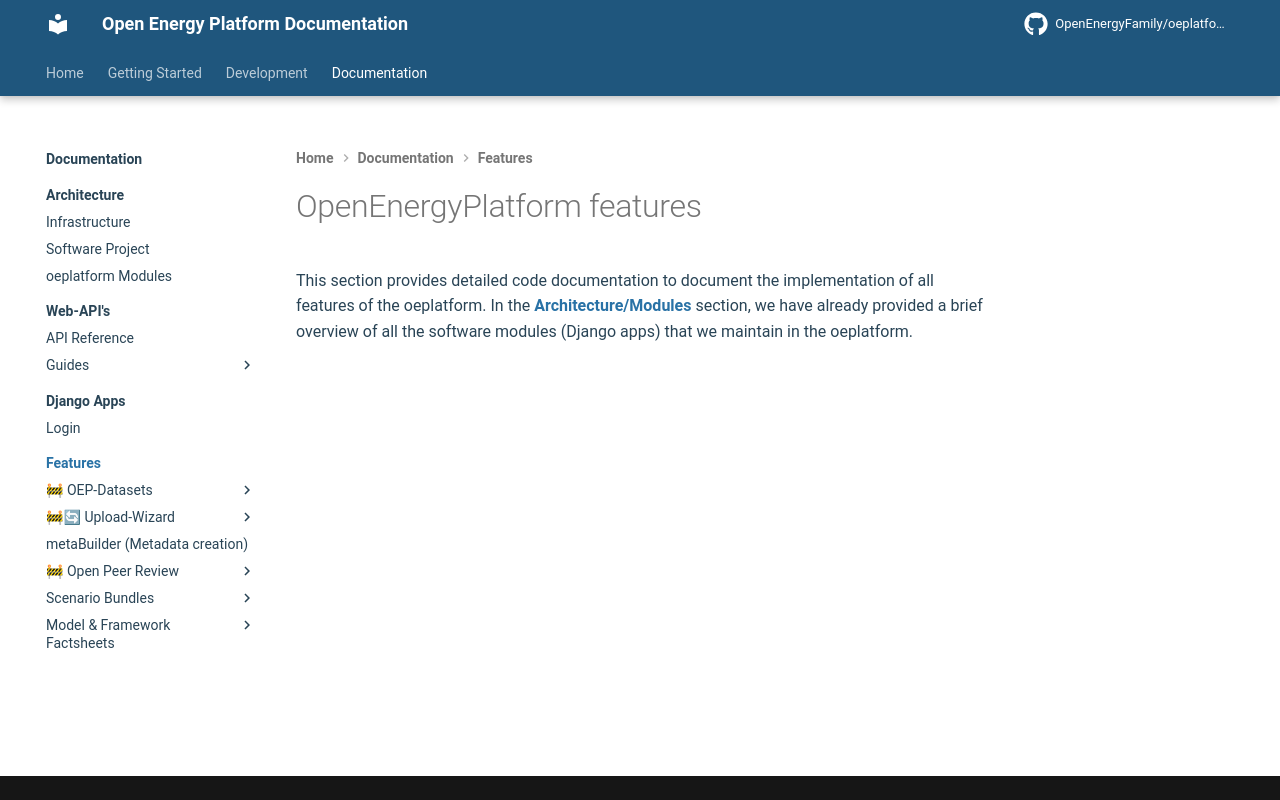

repository: OpenEnergyPlatform/oeplatform · page: oeplatform-code/features/index.html · generator: mkdocs

<!--
SPDX-FileCopyrightText: 2025 Jonas Huber <https://github.com/jh-RLI> © Reiner Lemoine Institut

SPDX-License-Identifier: CC0-1.0
-->

# OpenEnergyPlatform features

This section provides detailed code documentation to document the implementation
of all features of the oeplatform. In the
[Architecture/Modules](../architecture/modules.md) section, we have already
provided a brief overview of all the software modules (Django apps) that we
maintain in the oeplatform.
